Run: headless pygame with SDL's dummy video driver; simulated clock (each Clock.tick advances the game by its frame time, no real sleeping); random seed 0; keys injected as events and as key.get_pressed() state; no mouse input.
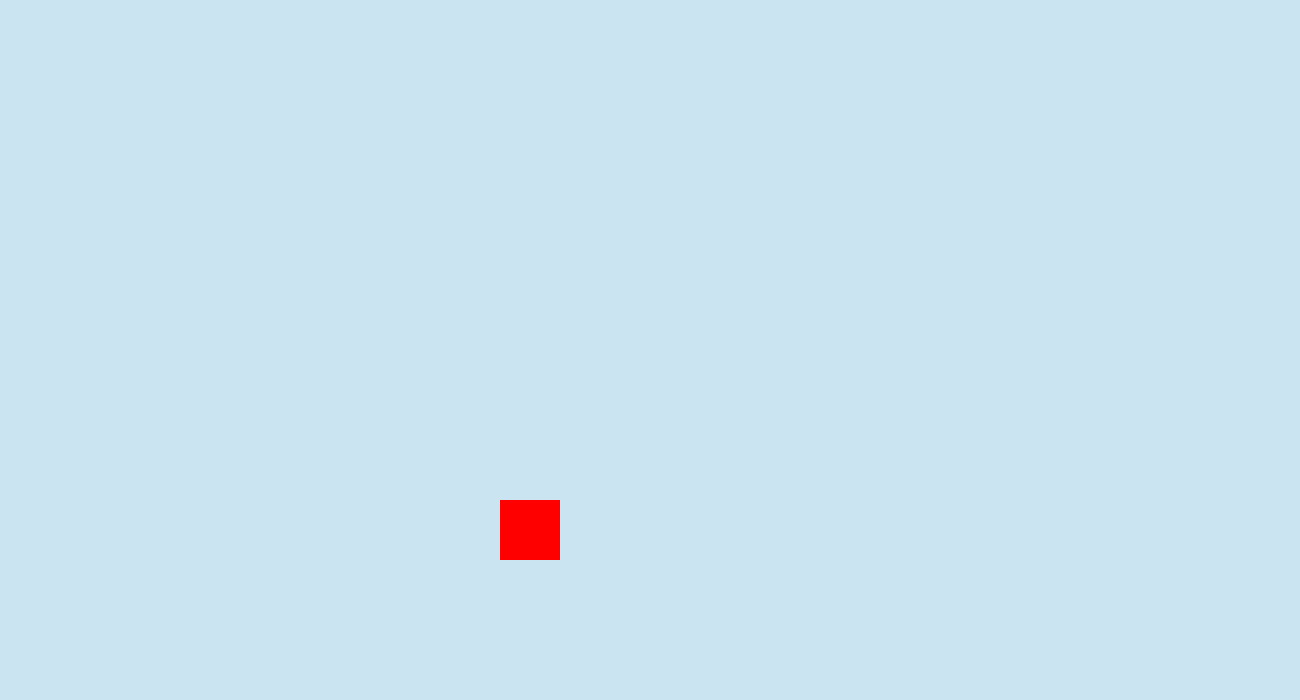
Frame 1 of 4 · flips 1–60 · no input
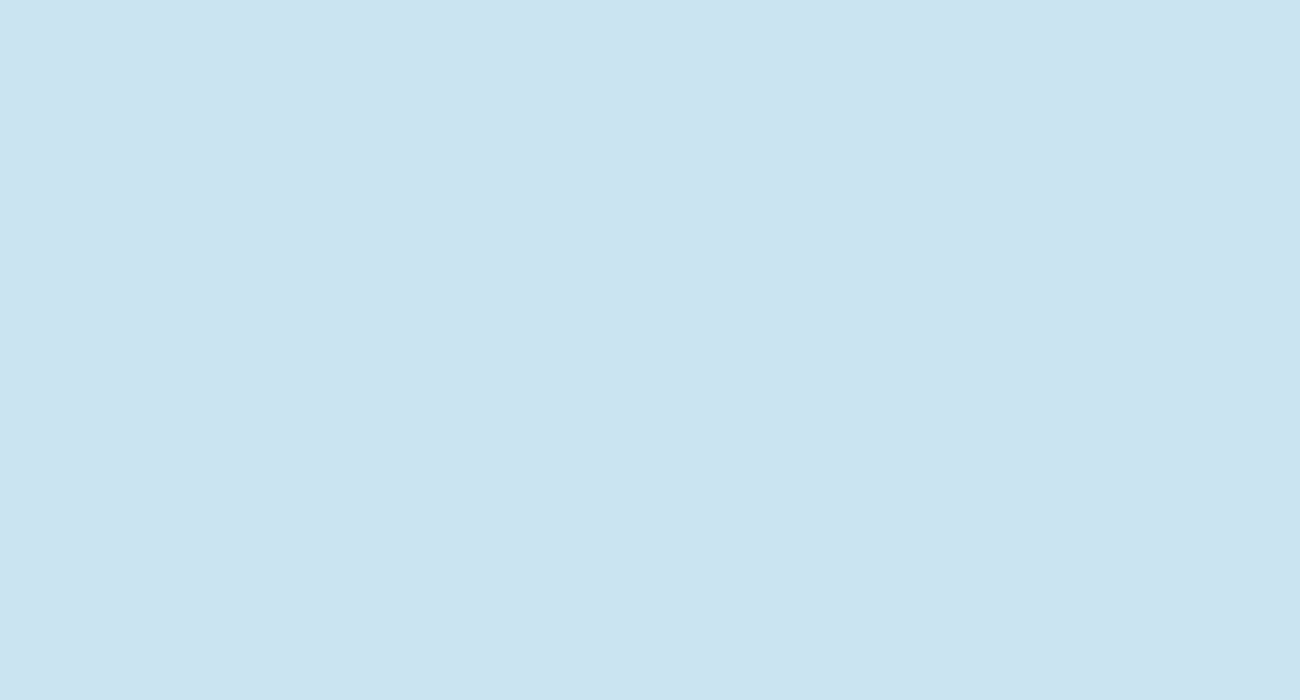
Frame 2 of 4 · flips 61–180 · tapped SPACE, RETURN · held RIGHT (→), D
Frame 3 of 4 · flips 181–300 · held DOWN (↓), S · screen unchanged from frame 2, image omitted
Frame 4 of 4 · flips 301–420 · held LEFT (←), A, UP (↑), W · screen same as frame 1, image omitted

The pygame program that drew these frames:

import pygame


pygame.init()


screen_width = 1300
screen_hight = 700


#create game window
screen = pygame.display.set_mode((screen_width, screen_hight))
pygame.display.set_caption("flappy bird")

#player information
PLAYER_X = 500
PLAYER_Y = 500
PLAYER_WIDTH = 60
PLAYER_HIGHT = 60
VELOSITY = 5

#colors
RED = (255, 0, 0)
GREEN = (0, 255, 0)
BLUE = (0, 0, 255)

#game loop
run=True
while run:
    
    pygame.time.delay(100)

    screen.fill((202, 228, 241))

    KEYS = pygame.key.get_pressed()

    if KEYS[pygame.K_w]:
         PLAYER_Y -= VELOSITY
    if KEYS[pygame.K_s]:
         PLAYER_Y += VELOSITY
    if KEYS[pygame.K_a]:
         PLAYER_X += VELOSITY
    if KEYS[pygame.K_d]:
         PLAYER_X -= VELOSITY 

    #event handler
    for event in pygame.event.get():
            if event.type == pygame.QUIT:
                run=False

    pygame.draw.rect(screen, RED, (PLAYER_X, PLAYER_Y, PLAYER_WIDTH, PLAYER_HIGHT))
    pygame.display.update()

pygame.quit()
